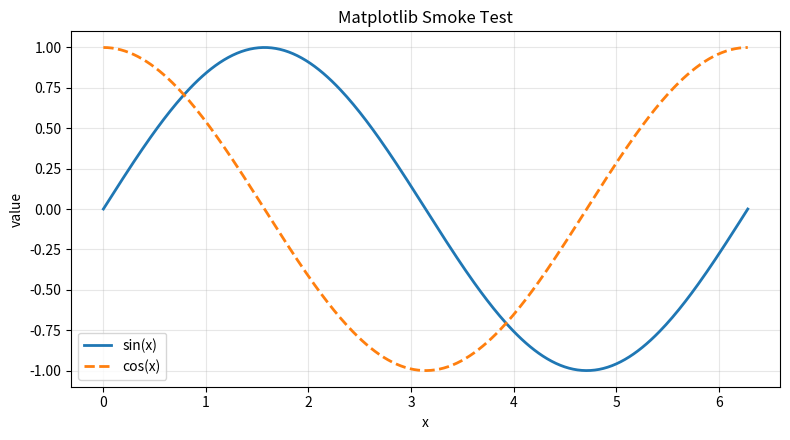

Python code for this plot:
from __future__ import annotations

import os
import sys
from pathlib import Path


def _ok(label: str, value: str) -> None:
    print(f"[OK] {label}: {value}")


def _warn(label: str, value: str) -> None:
    print(f"[WARN] {label}: {value}")


def _fail(label: str, value: str) -> None:
    print(f"[FAIL] {label}: {value}")


def main() -> int:
    print("Matplotlib smoke test started")

    try:
        import numpy as np

        _ok("numpy", np.__version__)
    except Exception as exc:
        _fail("numpy import", str(exc))
        return 1

    try:
        import matplotlib
        import matplotlib.pyplot as plt

        _ok("matplotlib", matplotlib.__version__)
        _ok("backend", matplotlib.get_backend())
    except Exception as exc:
        _fail("matplotlib import", str(exc))
        return 1

    try:
        import pandas as pd

        _ok("pandas", pd.__version__)
    except Exception as exc:
        _warn("pandas import", str(exc))

    try:
        import seaborn as sns

        _ok("seaborn", sns.__version__)
    except Exception as exc:
        _warn("seaborn import", str(exc))

    _ok("python", sys.version.split()[0])
    _ok("DISPLAY", os.environ.get("DISPLAY", "<not set>"))
    _ok("MPLBACKEND env", os.environ.get("MPLBACKEND", "<not set>"))

    out_path = Path("plots") / "matplotlib_smoke_test.png"
    out_path.parent.mkdir(parents=True, exist_ok=True)

    x = np.linspace(0.0, 2.0 * np.pi, 300)
    y1 = np.sin(x)
    y2 = np.cos(x)

    fig, ax = plt.subplots(figsize=(8, 4.5))
    ax.plot(x, y1, label="sin(x)", linewidth=2.0)
    ax.plot(x, y2, label="cos(x)", linewidth=2.0, linestyle="--")
    ax.set_title("Matplotlib Smoke Test")
    ax.set_xlabel("x")
    ax.set_ylabel("value")
    ax.grid(True, alpha=0.3)
    ax.legend()
    fig.tight_layout()
    fig.savefig(out_path, dpi=150)
    plt.show()
    # plt.close(fig)

    if not out_path.exists():
        _fail("png output", f"file not created: {out_path}")
        return 1
    size = out_path.stat().st_size
    if size <= 0:
        _fail("png output", f"file is empty: {out_path}")
        return 1

    _ok("png output", f"{out_path} ({size} bytes)")
    print("Smoke test finished successfully")
    return 0


if __name__ == "__main__":
    raise SystemExit(main())
